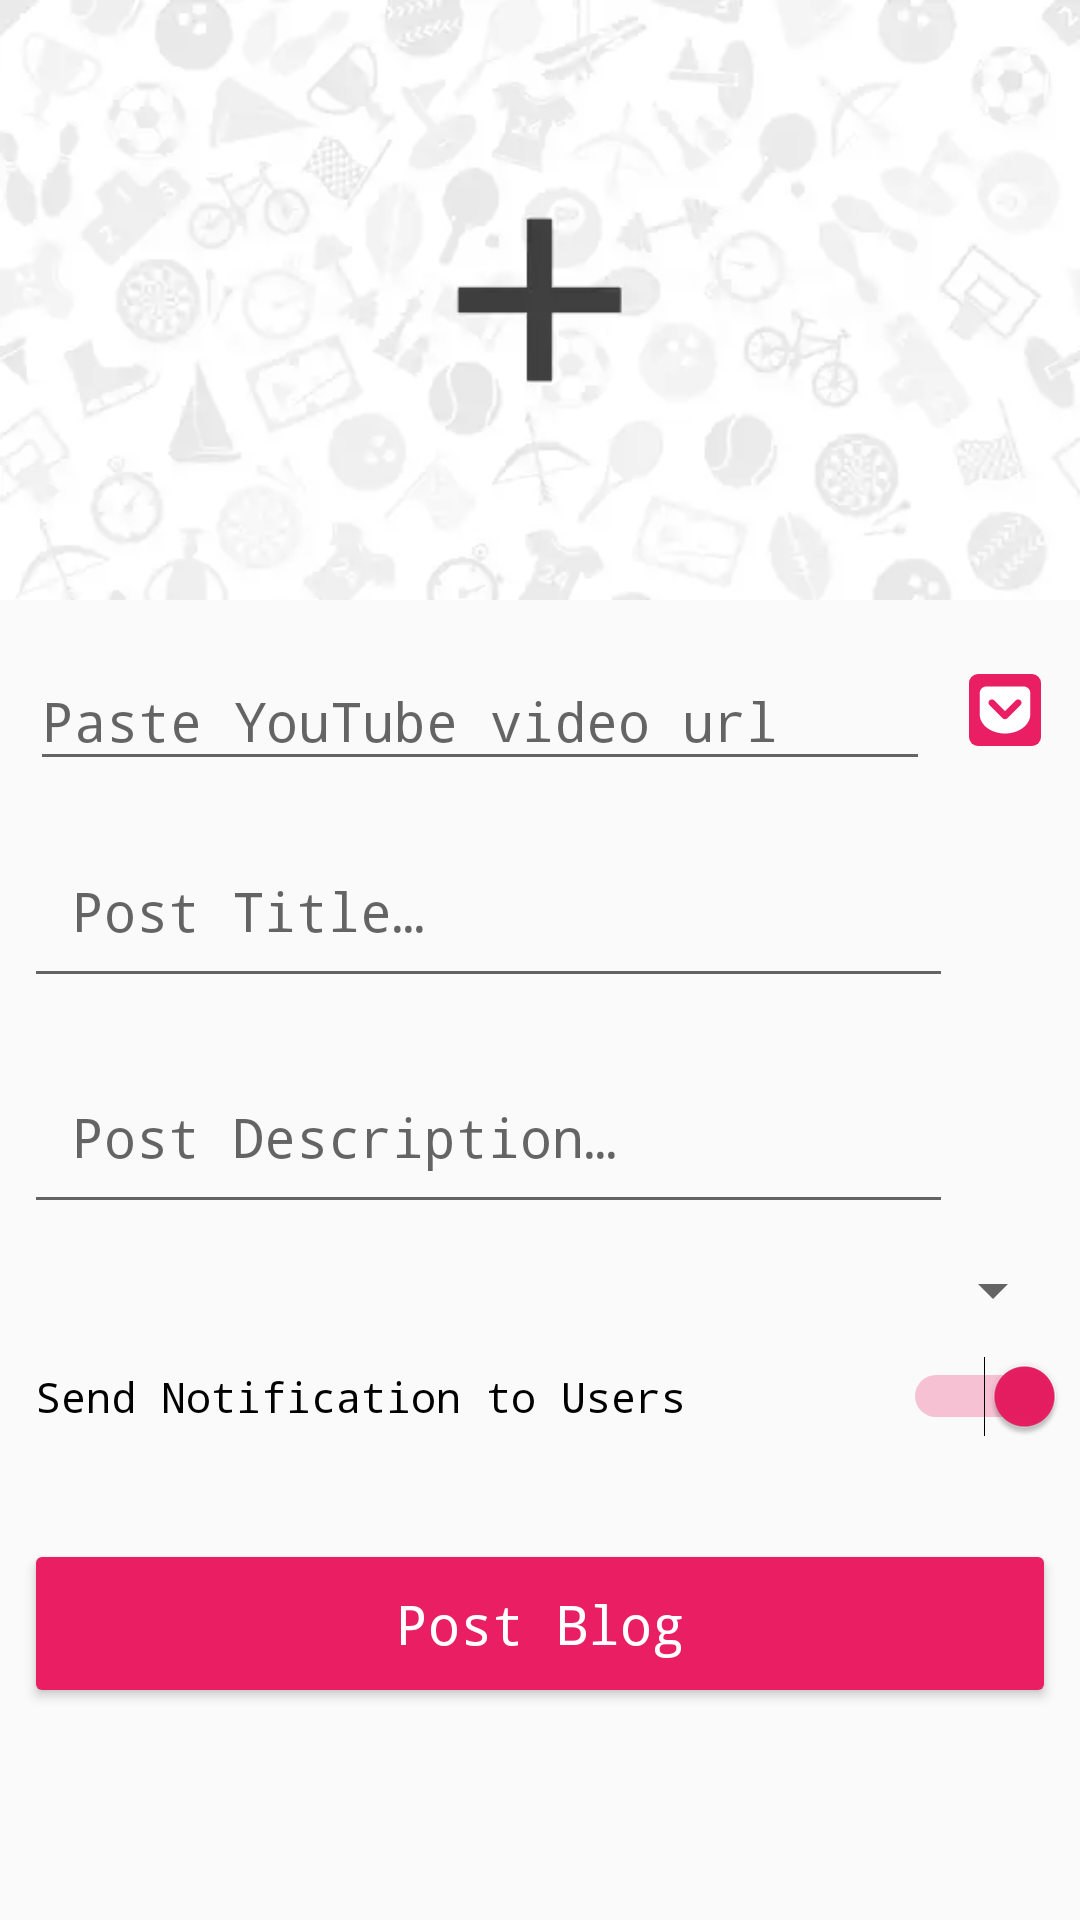

Android layout source for this screen:
<!-- AndroidManifest.xml: application theme AppTheme -->
<!-- res/layout/activity_new_post.xml -->
<?xml version="1.0" encoding="utf-8"?>
<android.support.v4.widget.NestedScrollView xmlns:android="http://schemas.android.com/apk/res/android"
    xmlns:app="http://schemas.android.com/apk/res-auto"
    xmlns:tools="http://schemas.android.com/tools"
    android:layout_width="match_parent"
    android:layout_height="match_parent"
    android:animateLayoutChanges="true"
    android:fitsSystemWindows="true"
    tools:context=".ActivityPostNews">

    <LinearLayout
        android:layout_width="match_parent"
        android:layout_height="wrap_content"
        android:orientation="vertical">

        <RelativeLayout
            android:layout_width="match_parent"
            android:layout_height="200dp">

            <ImageView
                android:id="@+id/new_post_image"
                android:layout_width="match_parent"
                android:layout_height="200dp"
                android:scaleType="centerCrop"
                app:srcCompat="@drawable/placeholder_add_image" />

        </RelativeLayout>

        <LinearLayout
            android:layout_marginStart="5dp"
            android:layout_marginEnd="5dp"
            android:layout_marginTop="8dp"
            android:layout_width="match_parent"
            android:layout_height="wrap_content"
            android:orientation="horizontal">

            <android.support.design.widget.TextInputLayout
                android:layout_width="match_parent"
                android:layout_height="wrap_content"
                android:layout_weight=".1">

                <EditText
                    android:id="@+id/new_post_youtube_link"
                    android:layout_width="match_parent"
                    android:layout_height="wrap_content"
                    android:layout_margin="5dp"
                    android:hint="@string/paste_youtube_video_url" />

            </android.support.design.widget.TextInputLayout>

            <ImageButton
                android:id="@+id/new_post_generate_button"
                android:layout_width="40dp"
                android:layout_gravity="center"
                android:layout_height="match_parent"
                android:background="@android:color/transparent"
                android:src="@drawable/ic_if_get_youtube_data" />

        </LinearLayout>

        <LinearLayout
            android:layout_width="match_parent"
            android:layout_height="wrap_content"
            android:layout_marginStart="8dp"
            android:layout_marginEnd="8dp"
            android:orientation="horizontal"
            android:weightSum="1">

            <android.support.design.widget.TextInputLayout
                android:layout_width="match_parent"
                android:layout_height="wrap_content"
                android:layout_weight=".1">

                <EditText
                    android:id="@+id/new_post_title"
                    android:layout_width="match_parent"
                    android:layout_height="wrap_content"
                    android:ems="10"
                    android:hint="@string/post_title_hint"
                    android:inputType="textMultiLine"
                    android:maxLength="125"
                    android:padding="16dp" />

            </android.support.design.widget.TextInputLayout>


            <ImageView
                android:id="@+id/pasteTitle"
                android:layout_width="match_parent"
                android:layout_height="wrap_content"
                android:layout_gravity="center"
                android:layout_weight=".9"
                android:contentDescription="@string/img_note_clipboard_paste"
                android:src="@drawable/ic_content_paste_black_24dp" />

        </LinearLayout>

        <LinearLayout
            android:layout_width="match_parent"
            android:layout_height="wrap_content"
            android:layout_marginStart="8dp"
            android:layout_marginTop="8dp"
            android:layout_marginEnd="8dp"
            android:orientation="horizontal"
            android:weightSum="1">

            <android.support.design.widget.TextInputLayout
                android:layout_width="match_parent"
                android:layout_height="wrap_content"
                android:layout_weight=".1">

                <EditText
                    android:id="@+id/new_post_desc"
                    android:layout_width="match_parent"
                    android:layout_height="wrap_content"
                    android:ems="10"
                    android:hint="@string/post_desc_hint"
                    android:inputType="textMultiLine"
                    android:padding="16dp" />

            </android.support.design.widget.TextInputLayout>

            <ImageView
                android:id="@+id/pasteDesc"
                android:layout_width="match_parent"
                android:layout_height="wrap_content"
                android:layout_gravity="center"
                android:layout_weight=".9"
                android:contentDescription="@string/img_note_clipboard_paste"
                android:src="@drawable/ic_content_paste_black_24dp" />

        </LinearLayout>

        <Spinner
            android:id="@+id/categoryChooser"
            android:layout_width="match_parent"
            android:layout_height="wrap_content"
            android:layout_marginStart="5dp"
            android:layout_marginTop="10dp"
            android:layout_marginEnd="5dp"
            android:layout_marginBottom="10dp" />

        <Switch
            android:id="@+id/new_post_notification"
            android:layout_width="match_parent"
            android:layout_height="wrap_content"
            android:layout_marginStart="12dp"
            android:layout_marginEnd="5dp"
            android:checked="true"
            android:text="@string/new_post_send_notify" />

        <ProgressBar
            android:id="@+id/new_post_progress"
            style="?android:attr/progressBarStyleHorizontal"
            android:layout_width="200dp"
            android:layout_height="wrap_content"
            android:layout_gravity="center"
            android:layout_marginBottom="10dp"
            android:indeterminate="true"
            android:visibility="invisible"
            app:layout_constraintEnd_toEndOf="parent"
            app:layout_constraintStart_toStartOf="parent" />

        <Button
            android:id="@+id/post_btn"
            style="@style/Widget.AppCompat.Button.Colored"
            android:layout_width="match_parent"
            android:layout_height="wrap_content"
            android:layout_marginStart="8dp"
            android:layout_marginTop="8dp"
            android:layout_marginEnd="8dp"
            android:padding="16dp"
            android:text="@string/new_post_btn_hint"
            android:textAllCaps="false"
            android:textColor="@android:color/white"
            android:textSize="18sp" />

    </LinearLayout>

</android.support.v4.widget.NestedScrollView>
<!-- resources referenced by this layout -->
<resources>
  <!-- drawable ic_if_get_youtube_data (drawable) -->
  <vector android:height="24dp" android:viewportHeight="512"
      android:viewportWidth="512" android:width="24dp" xmlns:android="http://schemas.android.com/apk/res/android">
      <path android:fillAlpha="1" android:fillColor="#E91E63"
          android:fillType="nonZero"
          android:pathData="M64,0L448,0A64,64 0,0 1,512 64L512,448A64,64 0,0 1,448 512L64,512A64,64 0,0 1,0 448L0,64A64,64 0,0 1,64 0z" android:strokeColor="#00000000"/>
      <path android:fillColor="#ffffff" android:pathData="M388.754,88.862L123.247,88.862c-26.094,0 -47.247,21.323 -47.247,47.61v131.896c0,2.448 0.184,4.852 0.545,7.203 -0.369,3.512 -0.545,7.065 -0.545,10.651 0,75.604 80.584,136.915 179.999,136.915 99.413,0 180.001,-61.312 180.001,-136.915 0,-3.588 -0.192,-7.139 -0.546,-10.651 0.353,-2.349 0.546,-4.755 0.546,-7.203L436,136.474c0,-26.295 -21.175,-47.612 -47.245,-47.612zM366.382,221.458 L273.412,314.418c-4.723,4.723 -10.928,7.049 -17.12,6.996 -6.385,0.22 -12.835,-2.11 -17.721,-6.996l-92.949,-92.96c-9.34,-9.335 -9.317,-24.478 0,-33.796 9.328,-9.338 24.444,-9.352 33.796,0l76.581,76.586 76.586,-76.586c9.31,-9.338 24.481,-9.314 33.796,0 9.341,9.332 9.341,24.447 0,33.796z"/>
  </vector>
  <!-- drawable placeholder_add_image: webp bitmap (drawable, 5622 bytes) -->
  <string name="img_note_clipboard_paste">Clipboard Paste</string>
  <string name="new_post_btn_hint">Post Blog</string>
  <string name="new_post_send_notify">Send Notification to Users</string>
  <string name="paste_youtube_video_url">Paste YouTube video url</string>
  <string name="post_desc_hint">Post Description…</string>
  <string name="post_title_hint">Post Title…</string>
  <style name="AppTheme" parent="Theme.AppCompat.DayNight.DarkActionBar">
          <item name="colorPrimary">@color/colorPrimary</item>
          <item name="colorPrimaryDark">@color/colorPrimaryDark</item>
          <item name="colorAccent">@color/colorAccent</item>
          <item name="android:windowAnimationStyle">@style/WindowAnimationTransition</item>
          <item name="android:typeface">monospace</item>
      </style>
  <color name="colorPrimary">#35464e</color>
  <color name="colorPrimaryDark">#314047</color>
  <color name="colorAccent">#E91E63</color>
  <style name="WindowAnimationTransition">
          <item name="android:windowEnterAnimation">@android:anim/fade_in</item>
          <item name="android:windowExitAnimation">@android:anim/fade_out</item>
      </style>
</resources>
